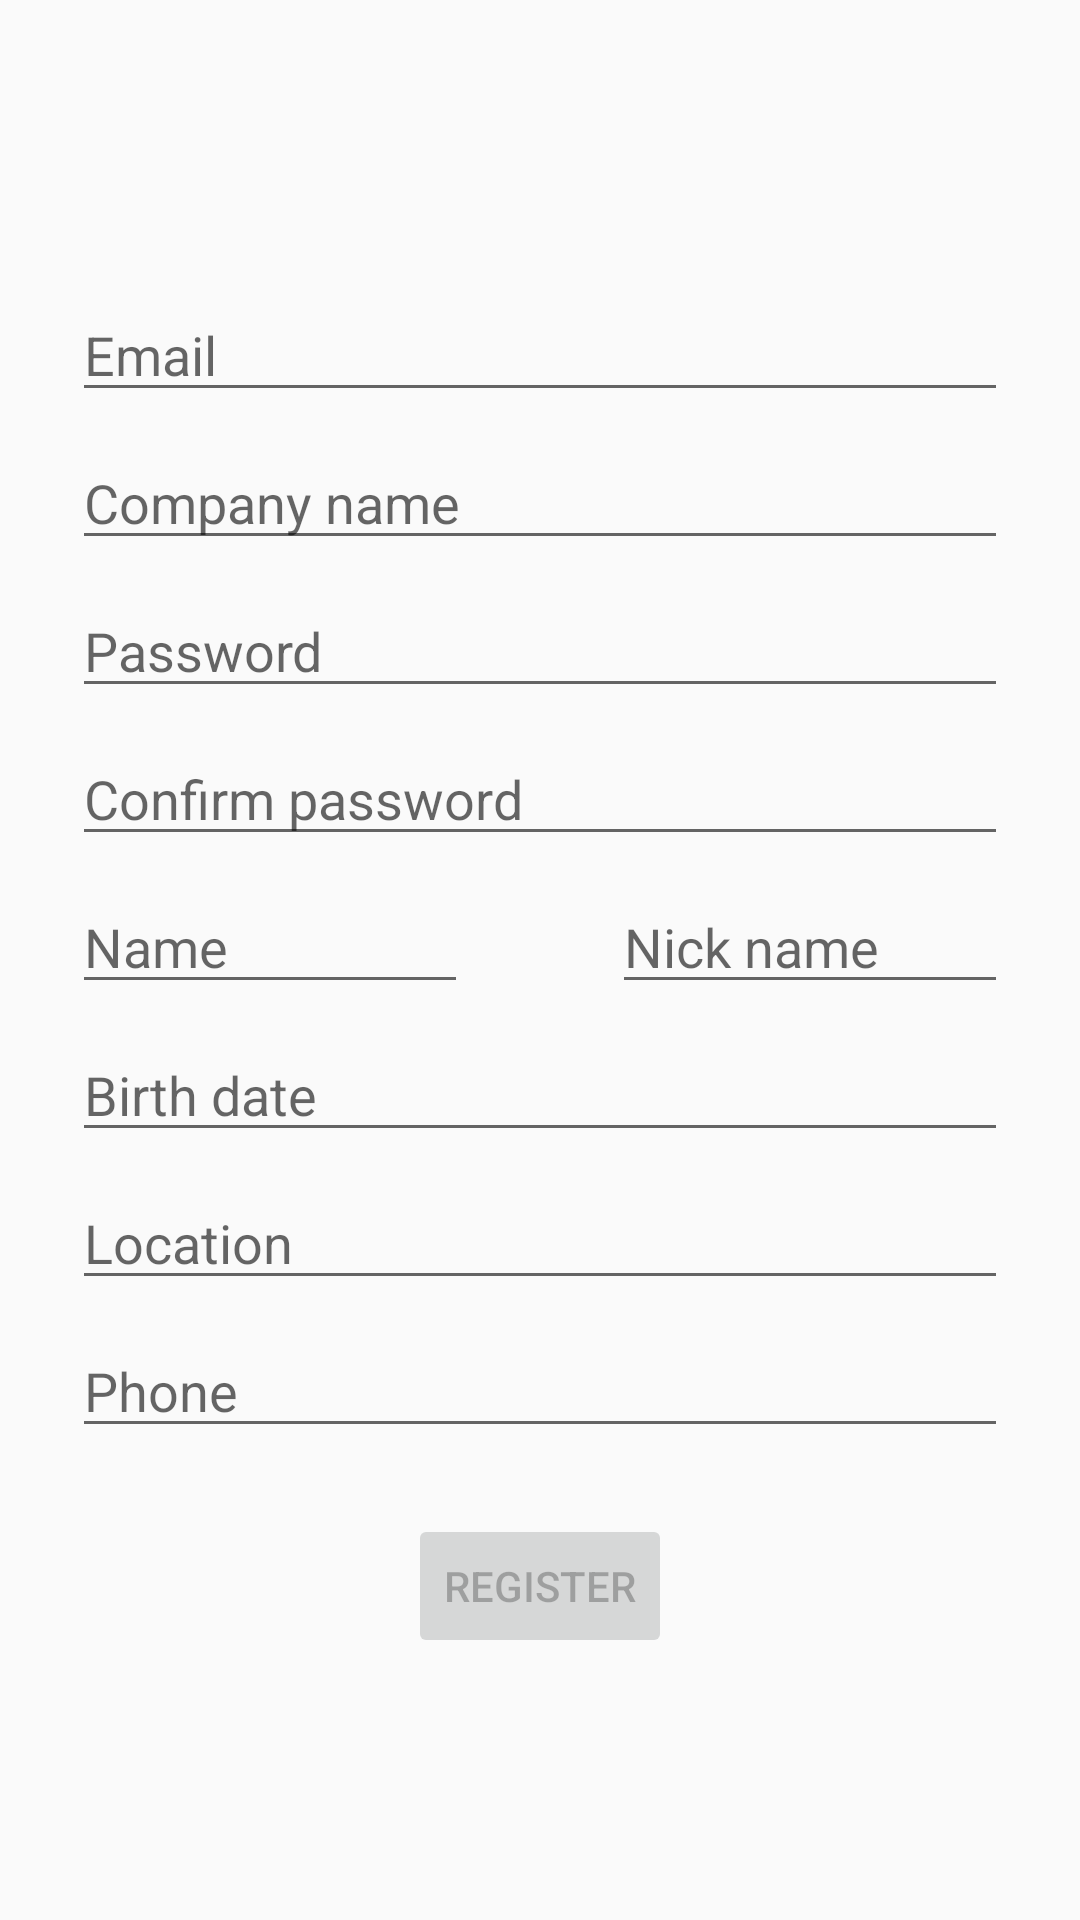

Produce the Android XML layout that renders to this screen, including the resource entries it uses.
<!-- AndroidManifest.xml: application theme AppThemeCustomActionBar -->
<!-- res/layout/activity_register.xml -->
<?xml version="1.0" encoding="utf-8"?>
<androidx.constraintlayout.widget.ConstraintLayout xmlns:android="http://schemas.android.com/apk/res/android"
    xmlns:app="http://schemas.android.com/apk/res-auto"
    xmlns:tools="http://schemas.android.com/tools"
    android:id="@+id/container"
    android:layout_width="match_parent"
    android:layout_height="match_parent"
    android:paddingLeft="@dimen/activity_horizontal_margin"
    android:paddingTop="@dimen/activity_vertical_margin"
    android:paddingRight="@dimen/activity_horizontal_margin"
    android:paddingBottom="@dimen/activity_vertical_margin"
    tools:context=".view.RegisterActivity">

    <EditText
        android:id="@+id/email_register"
        android:layout_width="0dp"
        android:layout_height="wrap_content"
        android:layout_marginStart="24dp"
        android:layout_marginTop="96dp"
        android:layout_marginEnd="24dp"

        android:hint="@string/prompt_email"
        android:inputType="textEmailAddress"
        android:selectAllOnFocus="true"
        app:layout_constraintEnd_toEndOf="parent"
        app:layout_constraintStart_toStartOf="parent"
        app:layout_constraintTop_toTopOf="parent"
        android:autofillHints="" />


    <EditText
        android:id="@+id/company_name_register"
        android:layout_width="0dp"
        android:layout_height="wrap_content"
        android:layout_marginStart="24dp"
        android:layout_marginTop="8dp"
        android:layout_marginEnd="24dp"

        android:hint="@string/prompt_company_name"
        android:inputType="text|textPersonName"
        android:selectAllOnFocus="true"
        app:layout_constraintEnd_toEndOf="parent"
        app:layout_constraintStart_toStartOf="parent"
        app:layout_constraintTop_toBottomOf="@+id/email_register"
        android:autofillHints="" />

    <EditText
        android:id="@+id/password_register"
        android:layout_width="0dp"
        android:layout_height="wrap_content"
        android:layout_marginStart="24dp"
        android:layout_marginTop="8dp"
        android:layout_marginEnd="24dp"

        android:hint="@string/prompt_password"
        android:imeActionLabel="@string/action_sign_up_short"
        android:imeOptions="actionDone"
        android:inputType="textPassword"
        android:selectAllOnFocus="true"
        app:layout_constraintEnd_toEndOf="parent"
        app:layout_constraintStart_toStartOf="parent"
        app:layout_constraintTop_toBottomOf="@+id/company_name_register"
        android:autofillHints="" />


    <EditText
        android:id="@+id/password_register_confirm"
        android:layout_width="0dp"
        android:layout_height="wrap_content"
        android:layout_marginStart="24dp"
        android:layout_marginTop="8dp"
        android:layout_marginEnd="24dp"

        android:hint="@string/prompt_password_confirm"
        android:imeActionLabel="@string/action_sign_up_short"
        android:imeOptions="actionDone"
        android:inputType="textPassword"
        android:selectAllOnFocus="true"
        app:layout_constraintEnd_toEndOf="parent"
        app:layout_constraintStart_toStartOf="parent"
        app:layout_constraintTop_toBottomOf="@+id/password_register"
        android:autofillHints="" />


    <EditText
        android:id="@+id/name"
        android:layout_width="0dp"
        android:layout_height="wrap_content"
        android:layout_marginStart="24dp"
        android:layout_marginTop="8dp"
        android:layout_marginEnd="24dp"

        android:autofillHints=""
        android:hint="@string/prompt_name"
        android:imeActionLabel="@string/action_sign_in_short"
        android:inputType="text|textPersonName"
        android:selectAllOnFocus="true"
        app:layout_constraintEnd_toStartOf="@+id/nick_name"
        app:layout_constraintStart_toStartOf="parent"
        app:layout_constraintTop_toBottomOf="@+id/password_register_confirm" />

    <EditText
        android:id="@+id/nick_name"
        android:layout_width="0dp"
        android:layout_height="wrap_content"
        android:layout_marginStart="24dp"
        android:layout_marginTop="8dp"
        android:layout_marginEnd="24dp"

        android:autofillHints=""
        android:hint="@string/prompt_nick_name"
        android:imeActionLabel="@string/action_sign_in_short"
        android:inputType="text|textPersonName"
        android:selectAllOnFocus="true"
        app:layout_constraintEnd_toEndOf="parent"
        app:layout_constraintStart_toEndOf="@+id/name"
        app:layout_constraintTop_toBottomOf="@+id/password_register_confirm" />

    <EditText
        android:id="@+id/birth_date"
        android:layout_width="0dp"
        android:layout_height="wrap_content"
        android:layout_marginStart="24dp"
        android:layout_marginTop="8dp"
        android:layout_marginEnd="24dp"

        android:hint="@string/prompt_birth_date"
        android:inputType="datetime"
        android:selectAllOnFocus="true"
        app:layout_constraintEnd_toEndOf="parent"
        app:layout_constraintStart_toStartOf="parent"
        app:layout_constraintTop_toBottomOf="@+id/name"
        android:autofillHints="" />

    <EditText
        android:id="@+id/location"
        android:layout_width="0dp"
        android:layout_height="wrap_content"
        android:layout_marginStart="24dp"
        android:layout_marginTop="8dp"
        android:layout_marginEnd="24dp"

        android:hint="@string/prompt_location"
        android:imeActionLabel="@string/action_sign_up_short"
        android:inputType="text"
        android:selectAllOnFocus="true"
        app:layout_constraintEnd_toEndOf="parent"
        app:layout_constraintStart_toStartOf="parent"
        app:layout_constraintTop_toBottomOf="@+id/birth_date"
        android:autofillHints="" />


    <EditText
        android:id="@+id/phone_number"
        android:layout_width="0dp"
        android:layout_height="wrap_content"
        android:layout_marginStart="24dp"
        android:layout_marginTop="8dp"
        android:layout_marginEnd="24dp"

        android:hint="@string/prompt_phone_number"
        android:imeActionLabel="@string/action_sign_up_short"
        android:imeOptions="actionDone"
        android:inputType="phone"
        android:selectAllOnFocus="true"
        app:layout_constraintEnd_toEndOf="parent"
        app:layout_constraintStart_toStartOf="parent"
        app:layout_constraintTop_toBottomOf="@+id/location"
        android:autofillHints="" />

    <Button
        android:id="@+id/Register"
        android:layout_width="wrap_content"
        android:layout_height="wrap_content"
        android:layout_gravity="start"
        android:layout_marginStart="48dp"
        android:layout_marginTop="16dp"
        android:layout_marginEnd="48dp"
        android:layout_marginBottom="64dp"
        android:enabled="false"
        android:text="@string/action_Register"
        app:layout_constraintBottom_toBottomOf="parent"
        app:layout_constraintEnd_toEndOf="parent"
        app:layout_constraintStart_toStartOf="parent"
        app:layout_constraintTop_toBottomOf="@id/phone_number"
        app:layout_constraintVertical_bias="0.2" />


    <ProgressBar
        android:id="@+id/loading_register"
        android:layout_width="wrap_content"
        android:layout_height="wrap_content"
        android:layout_gravity="center"
        android:layout_marginStart="32dp"
        android:layout_marginTop="64dp"
        android:layout_marginEnd="32dp"
        android:layout_marginBottom="64dp"
        android:visibility="gone"
        app:layout_constraintBottom_toBottomOf="parent"
        app:layout_constraintEnd_toEndOf="@+id/company_name_register"
        app:layout_constraintStart_toStartOf="@+id/company_name_register"
        app:layout_constraintTop_toTopOf="parent"
        app:layout_constraintVertical_bias="0.3" />

</androidx.constraintlayout.widget.ConstraintLayout>
<!-- resources referenced by this layout -->
<resources>
  <string name="action_Register">Register</string>
  <string name="action_sign_in_short">Sign in</string>
  <string name="action_sign_up_short">Register</string>
  <string name="prompt_birth_date">Birth date</string>
  <string name="prompt_company_name">Company name</string>
  <string name="prompt_email">Email</string>
  <string name="prompt_location">Location</string>
  <string name="prompt_name">Name</string>
  <string name="prompt_nick_name">Nick name</string>
  <string name="prompt_password">Password</string>
  <string name="prompt_password_confirm">Confirm password</string>
  <string name="prompt_phone_number">Phone</string>
  <style name="AppThemeCustomActionBar" parent="Theme.AppCompat.Light.NoActionBar">
          <item name="colorPrimary">@color/colorPrimary</item>
          <item name="colorPrimaryDark">@color/colorPrimaryDark</item>
          <item name="colorAccent">@color/colorAccent</item>
      </style>
  <color name="colorPrimary">#6200EE</color>
  <color name="colorPrimaryDark">#3700B3</color>
  <color name="colorAccent">#03DAC5</color>
</resources>
